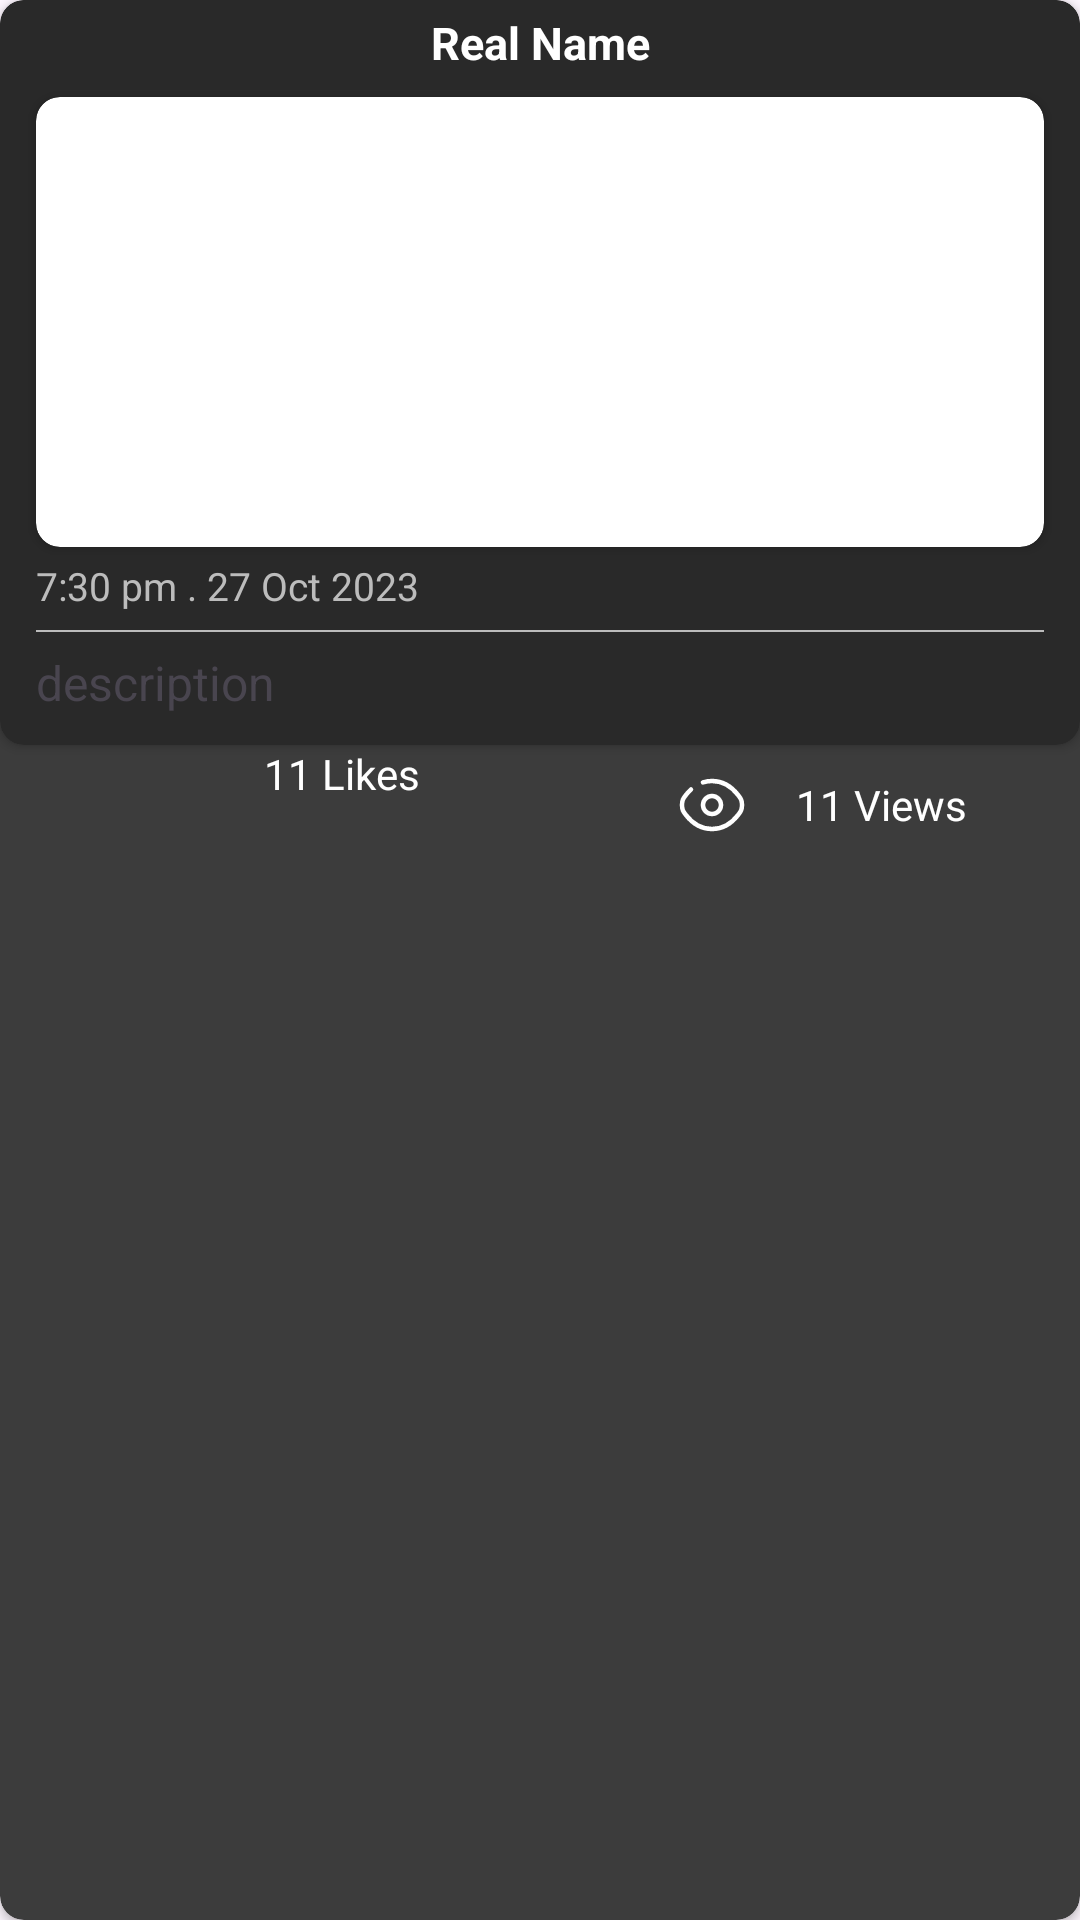

This screen was rendered from an Android layout file. Write that file and the resources it references.
<!-- AndroidManifest.xml: application theme Theme.BASIC -->
<!-- res/layout/video_item.xml -->
<?xml version="1.0" encoding="utf-8"?>
<androidx.cardview.widget.CardView xmlns:android="http://schemas.android.com/apk/res/android"
    android:layout_width="match_parent"
    android:id="@+id/cardView"
    xmlns:app="http://schemas.android.com/apk/res-auto"
    android:backgroundTint="#3C3C3C"
    android:layout_marginHorizontal="16dp"
    android:layout_marginBottom="16dp"
    android:animateLayoutChanges="true"
    app:cardCornerRadius="8dp"
    android:layout_height="wrap_content">

    <LinearLayout
        android:layout_width="match_parent"
        android:layout_height="match_parent"
        android:animateLayoutChanges="true"
        android:orientation="vertical">

        <androidx.cardview.widget.CardView
            android:layout_width="match_parent"
            android:layout_height="wrap_content"
            android:backgroundTint="@color/card_background"
            app:cardCornerRadius="8dp">

            <LinearLayout
                android:layout_width="match_parent"
                android:layout_height="wrap_content"
                android:layout_margin="4dp"
                android:orientation="vertical"
                >

                <LinearLayout
                    android:layout_width="match_parent"
                    android:layout_height="match_parent"
                    android:layout_gravity="center"
                    android:orientation="horizontal"
                    android:gravity="center"
                    android:textAlignment="center">




                        <TextView
                            android:id="@+id/tvTitle"
                            android:layout_width="match_parent"
                            android:layout_height="wrap_content"
                            android:text="Real Name"
                            android:textColor="@color/white"
                            android:textSize="15sp"
                            android:textStyle="bold"
                            android:gravity="center"/>


                </LinearLayout>



                <androidx.cardview.widget.CardView
                    android:layout_width="match_parent"
                    app:cardCornerRadius="8dp"
                    android:layout_marginTop="8dp"
                    android:layout_marginHorizontal="8dp"
                    android:layout_height="wrap_content">
                    <ImageView
                        android:id="@+id/ivThumbnail"
                        android:layout_width="match_parent"
                        android:layout_height="150dp"
                        android:maxHeight="100dp"
                        android:scaleType="centerCrop"
                        />
                </androidx.cardview.widget.CardView>
                <LinearLayout
                    android:layout_width="match_parent"
                    android:layout_height="wrap_content"
                    android:orientation="horizontal"
                    android:weightSum="2">
                    <TextView
                        android:id="@+id/tvVideoTime"
                        android:layout_width="wrap_content"
                        android:layout_height="wrap_content"
                        android:layout_marginHorizontal="8dp"
                        android:text="7:30 pm . 27 Oct 2023"
                        android:textSize="13dp"
                        android:textColor="@color/text_secondary"
                        android:layout_marginTop="4dp"
                        android:layout_weight="1"/>


                </LinearLayout>



                <View
                    android:layout_width="match_parent"
                    android:layout_height="0.8dp"
                    android:layout_marginHorizontal="8dp"
                    android:layout_marginTop="6dp"
                    android:layout_marginBottom="6dp"
                    android:background="@color/text_secondary"/>

                <LinearLayout
                    android:layout_width="wrap_content"
                    android:layout_height="wrap_content"
                    android:layout_marginHorizontal="8dp"
                    android:layout_marginBottom="6dp"
                    android:orientation="horizontal">

                    <TextView
                        android:layout_width="match_parent"
                        android:layout_height="wrap_content"
                        android:id="@+id/tvDescription"
                        android:textSize="16sp"
                        android:text="description"/>


                </LinearLayout>
            </LinearLayout>
        </androidx.cardview.widget.CardView>

        <LinearLayout
            android:layout_width="match_parent"
            android:layout_height="40dp">

            <LinearLayout
                android:layout_width="0dp"
                android:layout_height="wrap_content"
                android:orientation="horizontal"
                android:gravity="center"
                android:layout_weight="1">

                <ImageView
                    android:id="@+id/ivEmotions"
                    android:layout_width="40dp"
                    android:layout_height="wrap_content"
                    android:layout_marginHorizontal="8dp"
                    android:layout_marginVertical="8dp"
                    android:src="@drawable/baseline_thumb_up_24"/>

                <TextView
                    android:id="@+id/tvLikes"
                    android:layout_width="wrap_content"
                    android:layout_height="wrap_content"
                    android:text="11 Likes"
                    android:layout_marginEnd="8dp"
                    android:textColor="@color/white"/>

            </LinearLayout>
            <LinearLayout
                android:layout_width="0dp"
                android:layout_height="wrap_content"
                android:orientation="horizontal"
                android:gravity="center"
                android:layout_weight="1">

                <ImageView
                    android:id="@+id/ivViews"
                    android:layout_width="40dp"
                    android:layout_height="wrap_content"
                    android:layout_marginHorizontal="8dp"
                    android:layout_marginVertical="8dp"
                    android:src="@drawable/eye_svgrepo_com__2_"/>

                <TextView
                    android:id="@+id/tvViews"
                    android:layout_width="wrap_content"
                    android:layout_height="wrap_content"
                    android:text="11 Views"
                    android:layout_marginEnd="8dp"
                    android:textColor="@color/white"/>

            </LinearLayout>




        </LinearLayout>


    </LinearLayout>
</androidx.cardview.widget.CardView>
<!-- resources referenced by this layout -->
<resources>
  <color name="card_background">#292929</color>
  <color name="text_secondary">#BCBCBC</color>
  <color name="white">#FFFFFFFF</color>
  <!-- drawable eye_svgrepo_com__2_ (drawable) -->
  <vector xmlns:android="http://schemas.android.com/apk/res/android"
      android:width="800dp"
      android:height="800dp"
      android:viewportWidth="24"
      android:viewportHeight="24">
    <path
        android:pathData="M9,4.46C9.912,4.17 10.91,4 12,4C16.182,4 19.028,6.5 20.725,8.704C21.575,9.809 22,10.361 22,12C22,13.639 21.575,14.191 20.725,15.296C19.028,17.5 16.182,20 12,20C7.818,20 4.972,17.5 3.275,15.296C2.425,14.191 2,13.639 2,12C2,10.361 2.425,9.809 3.275,8.704C3.756,8.079 4.33,7.43 5,6.821"
        android:strokeWidth="1.5"
        android:fillColor="#00000000"
        android:strokeColor="#FFFFFF"
        android:strokeLineCap="round"/>
    <path
        android:pathData="M15,12C15,13.657 13.657,15 12,15C10.343,15 9,13.657 9,12C9,10.343 10.343,9 12,9C13.657,9 15,10.343 15,12Z"
        android:strokeWidth="1.5"
        android:fillColor="#00000000"
        android:strokeColor="#FFFFFF"/>
  </vector>
  <style name="Theme.BASIC" parent="Base.Theme.BASIC" />
  <style name="Base.Theme.BASIC" parent="Theme.Material3.DayNight.NoActionBar">
          <item name="android:editTextColor">@android:color/white</item>
          
          
      </style>
</resources>
